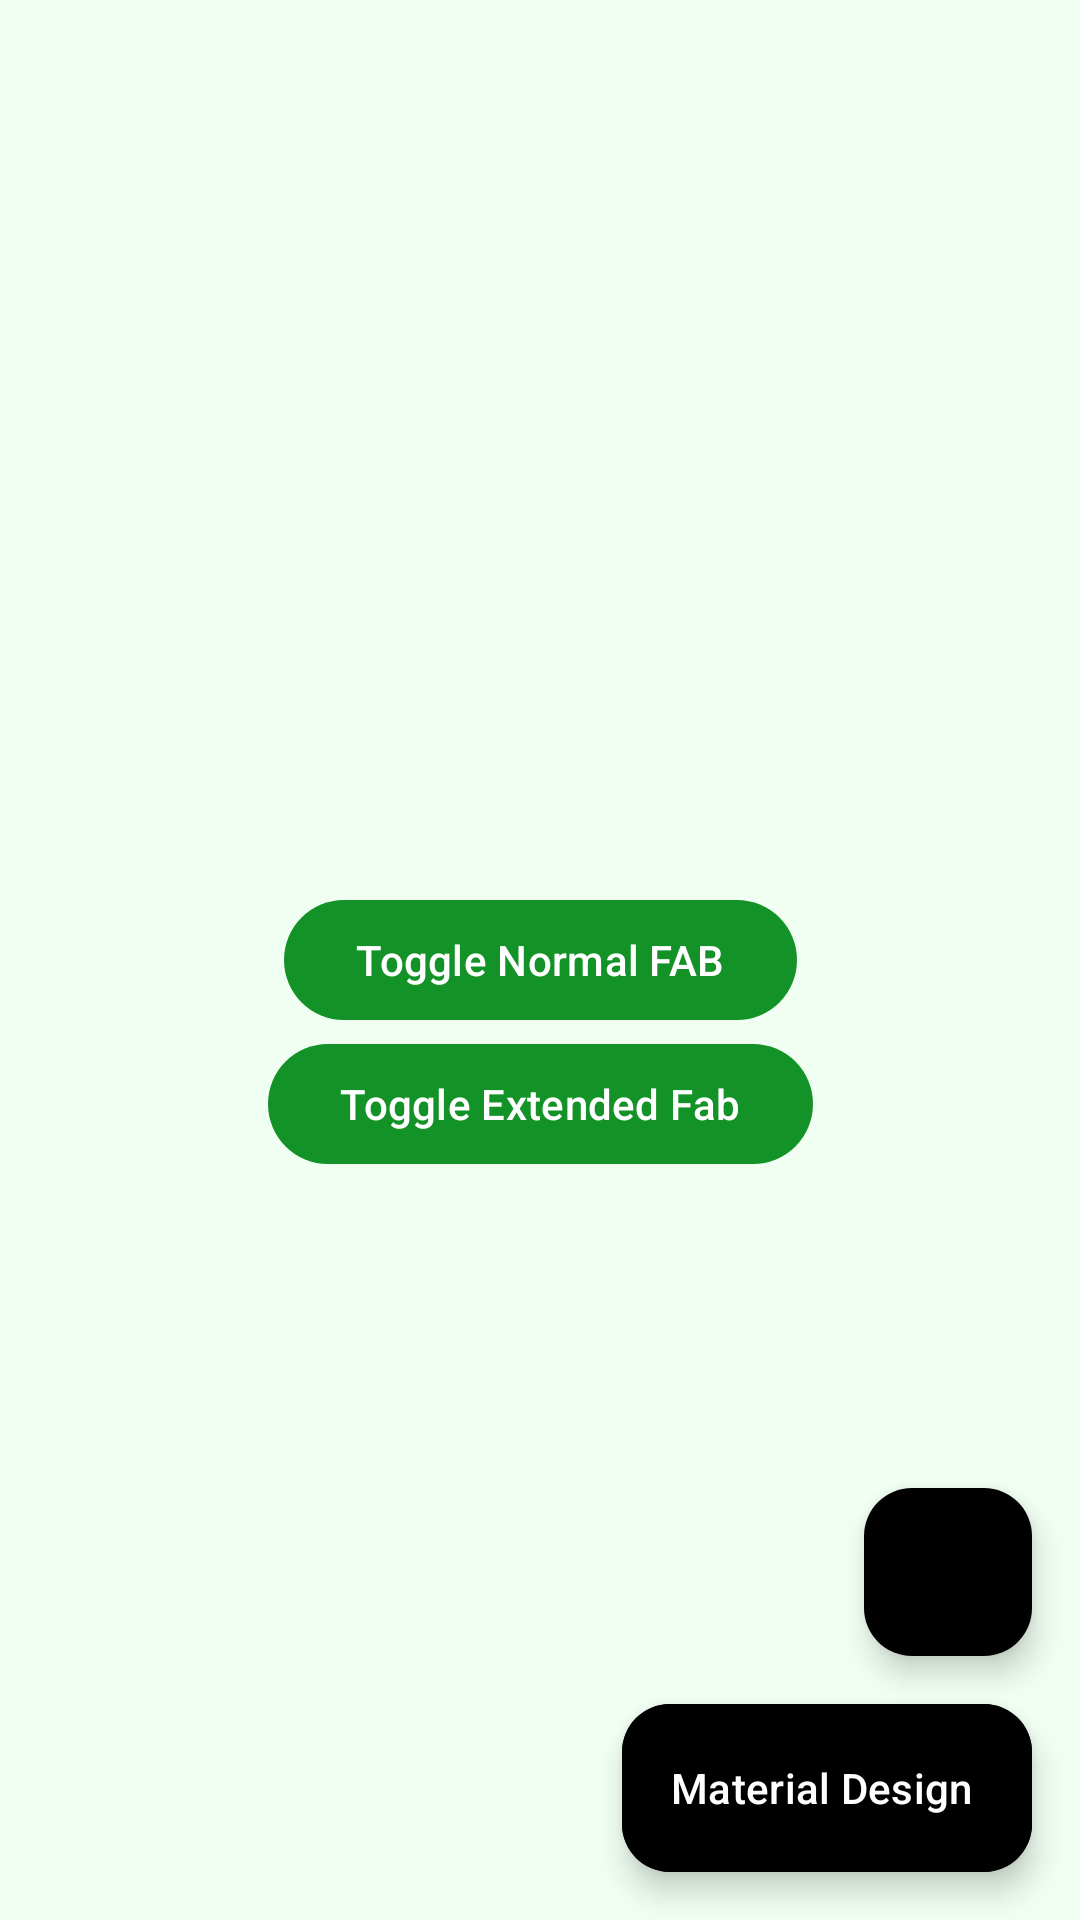

Reconstruct the res/layout file that produces this screen, plus the resources it refers to.
<!-- AndroidManifest.xml: application theme Theme.MaterialButtons -->
<!-- res/layout/activity_main.xml -->
<?xml version="1.0" encoding="utf-8"?>
<androidx.constraintlayout.widget.ConstraintLayout xmlns:android="http://schemas.android.com/apk/res/android"
    xmlns:app="http://schemas.android.com/apk/res-auto"
    xmlns:tools="http://schemas.android.com/tools"
    android:layout_width="match_parent"
    android:layout_height="match_parent"
    android:background="#F1FFF3"
    android:orientation="vertical"
    tools:context=".MainActivity">

    <com.google.android.material.button.MaterialButton
        android:id="@+id/btn_toggle_fab"
        android:layout_width="wrap_content"
        android:layout_height="wrap_content"
        android:text="Toggle Normal FAB"
        app:layout_constraintBottom_toBottomOf="parent"
        app:layout_constraintEnd_toEndOf="parent"
        app:layout_constraintHorizontal_bias="0.5"
        app:layout_constraintStart_toStartOf="parent"
        app:layout_constraintTop_toTopOf="parent"
        app:layout_constraintVertical_bias="0.5" />

    <com.google.android.material.button.MaterialButton
        android:id="@+id/btn_toggle_extended_fab"
        android:layout_width="wrap_content"
        android:layout_height="wrap_content"
        android:text="Toggle Extended Fab"
        app:layout_constraintEnd_toEndOf="parent"
        app:layout_constraintHorizontal_bias="0.5"
        app:layout_constraintStart_toStartOf="parent"
        app:layout_constraintTop_toBottomOf="@+id/btn_toggle_fab" />

    <com.google.android.material.floatingactionbutton.FloatingActionButton
        android:layout_width="wrap_content"
        android:layout_height="wrap_content"
        android:layout_marginEnd="16dp"
        android:id="@+id/normalFloatingActionButton"
        android:layout_marginBottom="16dp"
        android:backgroundTint="@color/black"
        android:src="@drawable/coffee"
        app:layout_constraintBottom_toTopOf="@+id/extendedFloatingActionButton"
        app:layout_constraintEnd_toEndOf="parent"
        app:tint="@color/white" />

    <com.google.android.material.floatingactionbutton.ExtendedFloatingActionButton
        android:id="@+id/extendedFloatingActionButton"
        android:layout_width="wrap_content"
        android:layout_height="wrap_content"
        android:layout_marginEnd="16dp"
        android:layout_marginBottom="16dp"
        android:backgroundTint="@color/black"
        android:text="@string/app_name"
        android:textColor="@color/white"
        app:icon="@drawable/coffee"
        app:iconTint="@color/white"
        app:layout_constraintBottom_toBottomOf="parent"
        app:layout_constraintEnd_toEndOf="parent" />


</androidx.constraintlayout.widget.ConstraintLayout>
<!-- resources referenced by this layout -->
<resources>
  <color name="black">#FF000000</color>
  <color name="white">#FFFFFFFF</color>
  <string name="app_name">Material Design</string>
  <style name="Theme.MaterialButtons" parent="Base.Theme.MaterialButtons" />
  <style name="Base.Theme.MaterialButtons" parent="Theme.Material3.DayNight.NoActionBar">
          
           <item name="colorPrimary">#129227</item>
           <item name="colorPrimaryContainer">@color/colorSuperLight</item>
           <item name="colorSecondaryContainer">@color/colorSuperLight</item>
  
  
      </style>
  <color name="colorSuperLight">#E4FFE8</color>
</resources>
